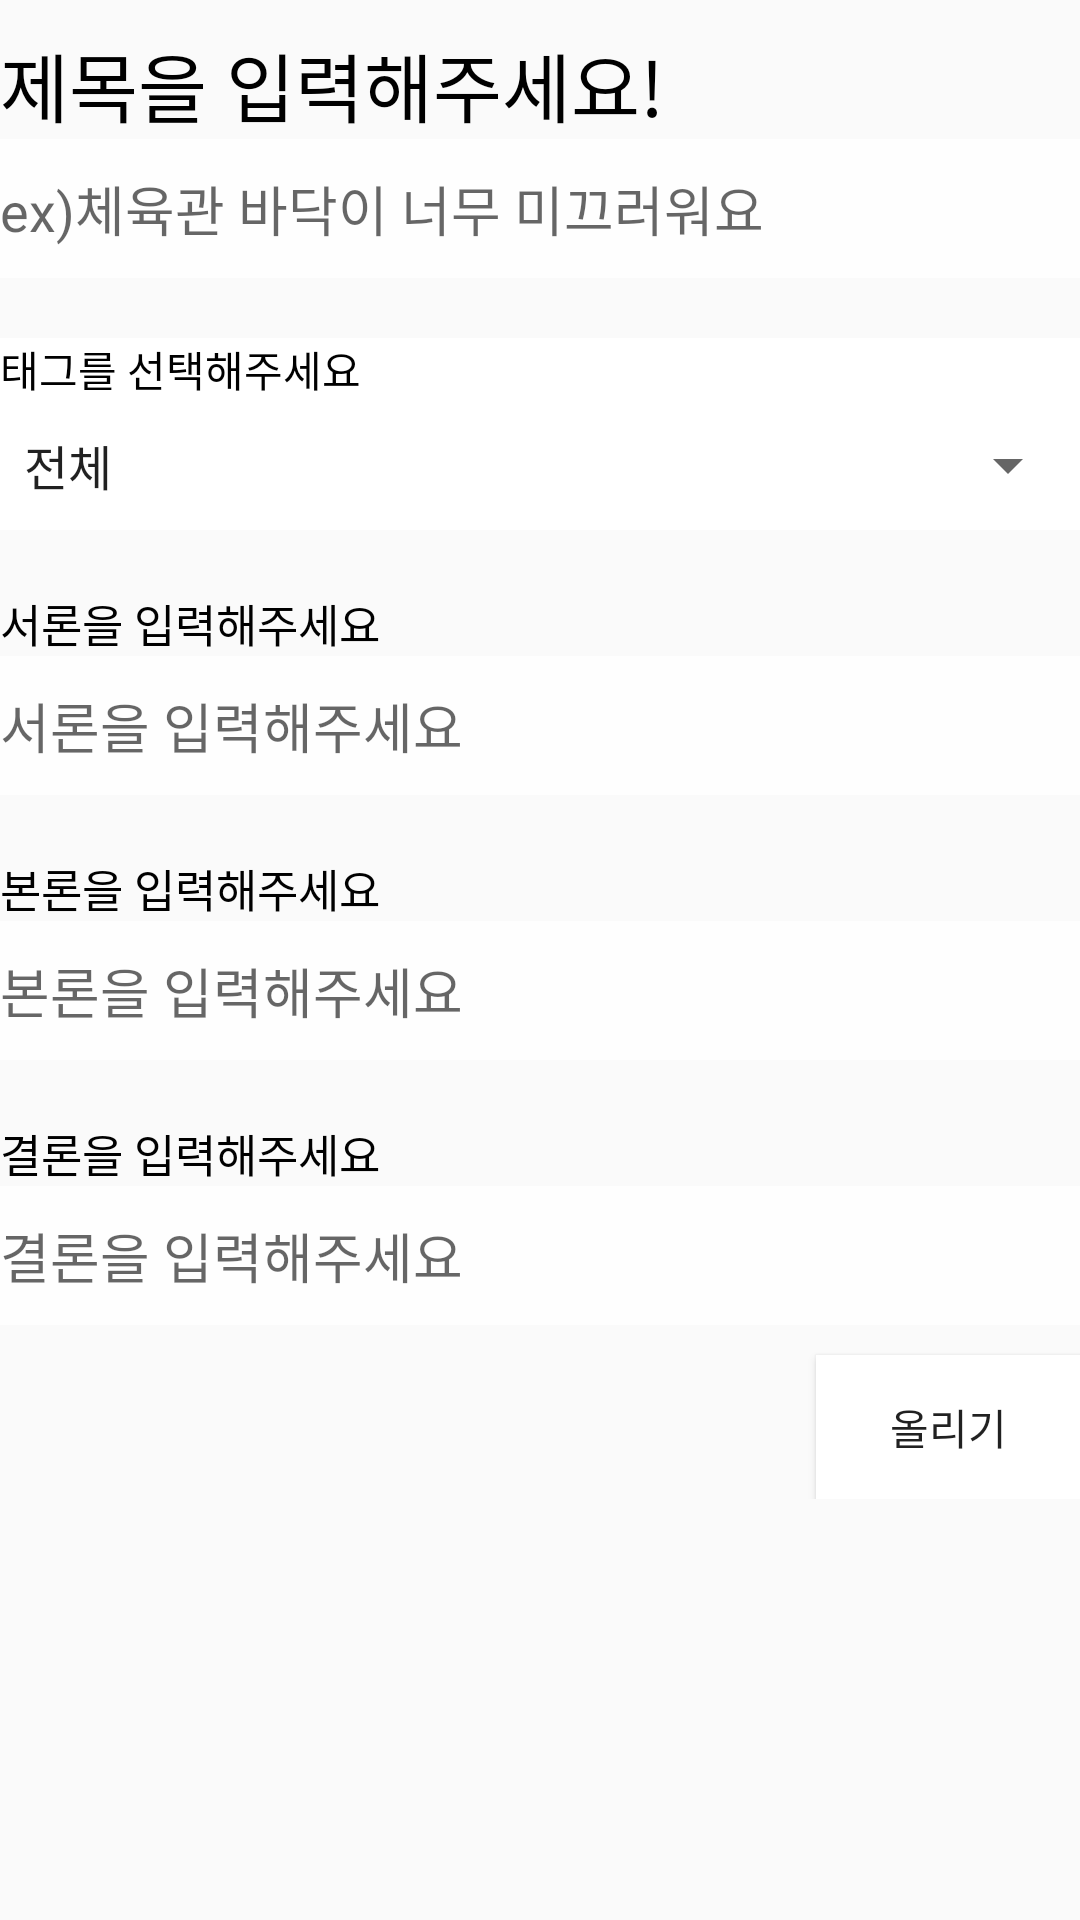

Layout XML and referenced resources for this Android screen:
<!-- AndroidManifest.xml: application theme AppTheme -->
<!-- res/layout/fragment_example3.xml -->
<?xml version="1.0" encoding="utf-8"?>
<LinearLayout xmlns:android="http://schemas.android.com/apk/res/android"
    xmlns:tools="http://schemas.android.com/tools"
    android:layout_width="match_parent"
    android:layout_height="match_parent"
    android:orientation="vertical"
    tools:context=".Fragments.Example3Fragment">
   <ScrollView
       android:layout_width="match_parent"
       android:layout_height="match_parent"
       >
       <LinearLayout
           android:layout_width="match_parent"
           android:layout_height="match_parent"
           android:orientation="vertical"
           >
           <TextView
               android:layout_width="match_parent"
               android:layout_height="wrap_content"
               android:text="제목을 입력해주세요!"
               android:textColor="#000000"
               android:textSize="25sp"
               android:layout_marginTop="10dp"
               />
           <EditText
               android:id="@+id/frag3_title"
               android:layout_width="match_parent"
               android:layout_height="wrap_content"
               android:hint="ex)체육관 바닥이 너무 미끄러워요"
               android:background="#DFFFFFFF"
               android:paddingVertical="10dp"
               android:layout_marginBottom="10dp"
               />
           <LinearLayout
               android:layout_width="match_parent"
               android:layout_height="wrap_content"
               android:orientation="vertical"
               android:layout_marginVertical="10dp"
               android:background="#ffffff"
               >
               <TextView
                   android:layout_width="match_parent"
                   android:layout_height="wrap_content"
                   android:text="태그를 선택해주세요"
                   android:textColor="#000000"
                   />
               <Spinner
                   android:id="@+id/frag3_spinner"
                   android:layout_width="match_parent"
                   android:layout_height="wrap_content"
                   android:entries="@array/fillter"
                   android:paddingVertical="10dp"
                   />
           </LinearLayout>

           <TextView
               android:layout_width="match_parent"
               android:layout_height="wrap_content"
               android:text="서론을 입력해주세요"
               android:textColor="#000000"
               android:textSize="15sp"
               android:gravity="left"
               android:layout_marginTop="10sp"
               />
           <EditText
               android:id="@+id/frag3_introduction"
               android:layout_width="match_parent"
               android:layout_height="wrap_content"
               android:hint="서론을 입력해주세요"
               android:background="#DFFFFFFF"
               android:paddingVertical="10dp"
               />
           <TextView
               android:layout_width="match_parent"
               android:layout_height="wrap_content"
               android:text="본론을 입력해주세요"
               android:textColor="#000000"
               android:textSize="15sp"
               android:layout_marginTop="20dp"
               android:gravity="left"

               />
           <EditText
               android:id="@+id/frag3_mainSubject"
               android:layout_width="match_parent"
               android:layout_height="wrap_content"
               android:hint="본론을 입력해주세요"
               android:background="#DFFFFFFF"
               android:paddingVertical="10dp"
               />
           <TextView
               android:layout_width="match_parent"
               android:layout_height="wrap_content"
               android:text="결론을 입력해주세요"
               android:textColor="#000000"
               android:textSize="15sp"
               android:layout_marginTop="20dp"
               android:gravity="left"/>
           <EditText
               android:id="@+id/frag3_conclusion"
               android:layout_width="match_parent"
               android:layout_height="wrap_content"
               android:hint="결론을 입력해주세요"
               android:background="#DFFFFFFF"
               android:paddingVertical="10dp"
               />
           <Button
               android:id="@+id/frag3_submitBtn"
               android:layout_width="wrap_content"
               android:layout_height="wrap_content"
               android:layout_gravity="right|bottom"
               android:text="올리기"
               android:background="#ffffff"
               android:layout_marginTop="10dp"
               />

       </LinearLayout>
   </ScrollView>

</LinearLayout>
<!-- resources referenced by this layout -->
<resources>
  <string-array name="fillter">
          <item>전체</item>
          <item>1호관</item>
          <item>2호관</item>
          <item>3호관</item>
          <item>4호관</item>
          <item>체육관</item>
      </string-array>
  <style name="AppTheme" parent="Theme.AppCompat.Light.NoActionBar">
          
          <item name="colorPrimary">#333331</item>
          <item name="colorPrimaryDark">#333331</item>
          <item name="colorAccent">@color/colorAccent</item>
      </style>
  <!-- not gathered from this repository: default colours our renderer supplied (Android Studio template values) -->
  <color name="colorAccent">#FF03DAC5</color>
</resources>
